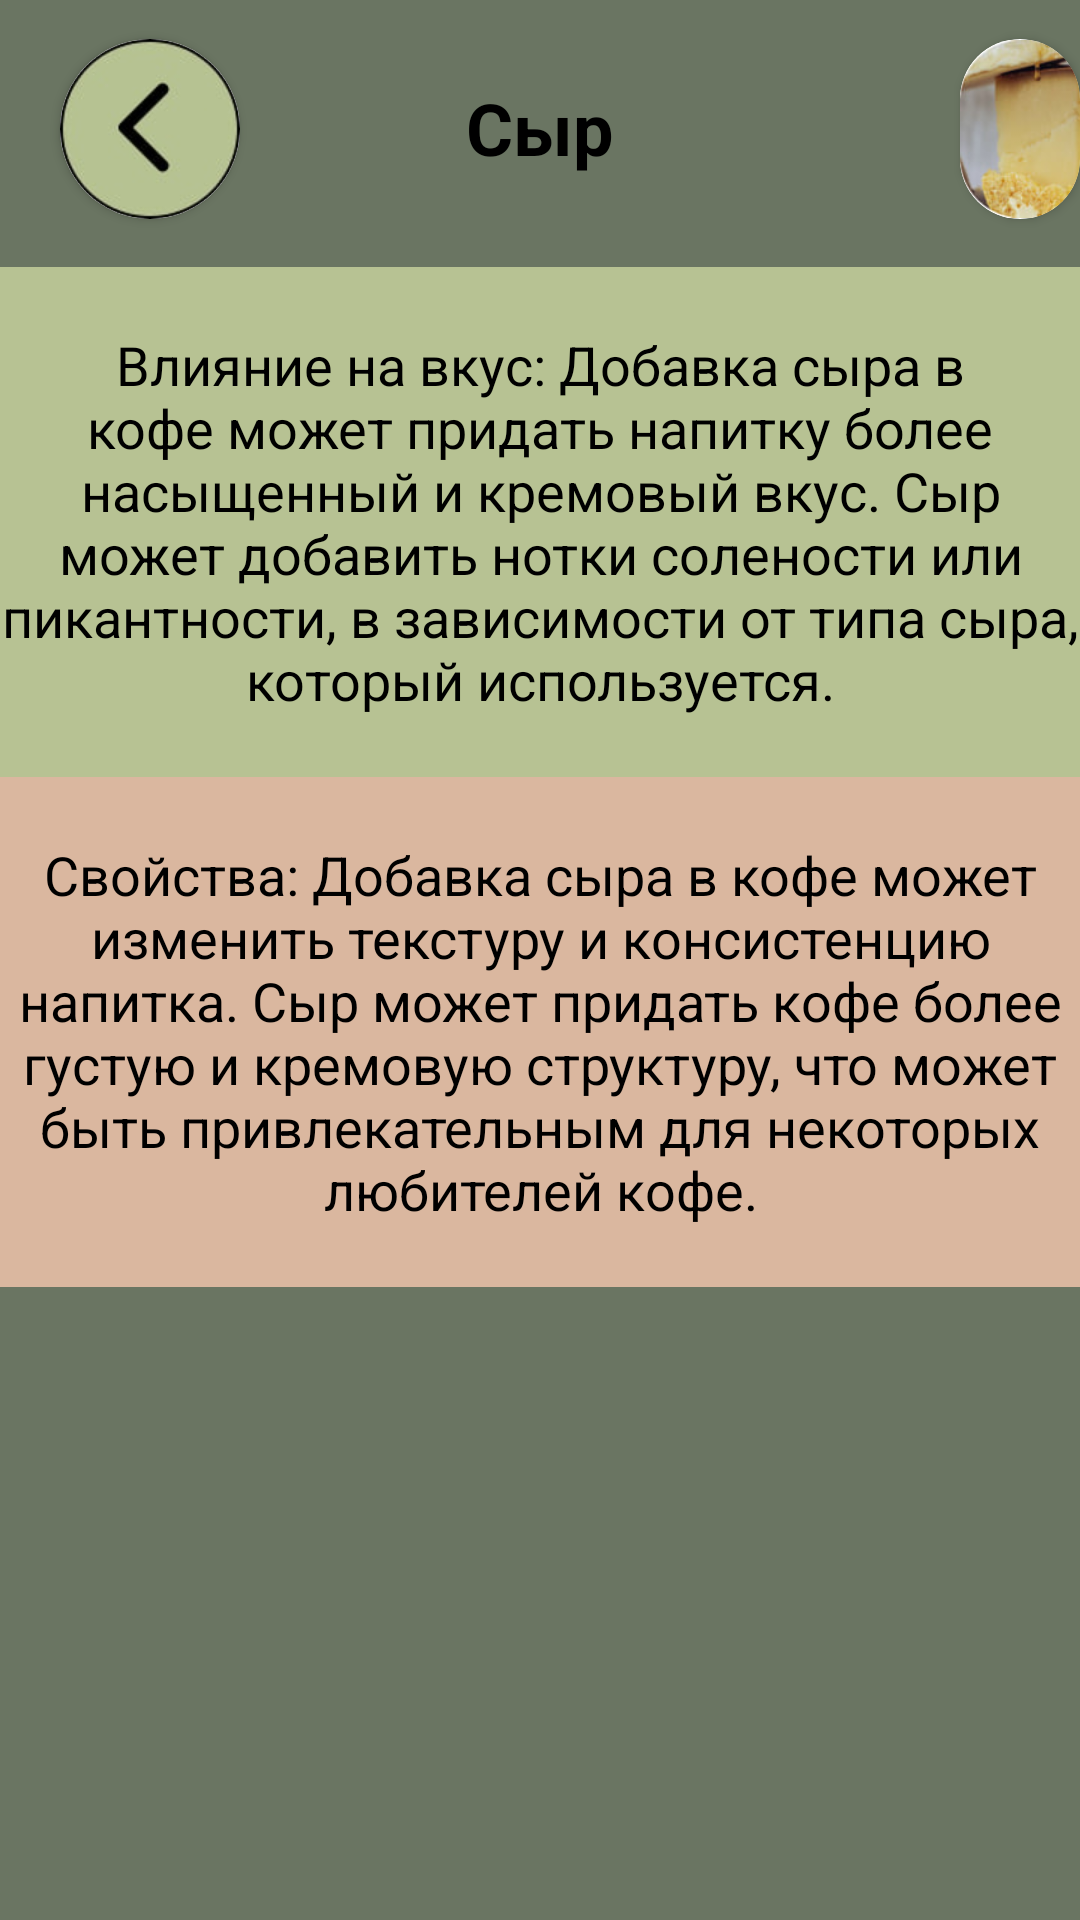

Write the Android layout XML for this screen, with the resource values it uses.
<!-- AndroidManifest.xml: application theme Theme.Coffee_app -->
<!-- res/layout/fragment_cheese.xml -->
<?xml version="1.0" encoding="utf-8"?>
<ScrollView
    xmlns:android="http://schemas.android.com/apk/res/android"
    android:layout_width="match_parent"
    android:layout_height="match_parent"
    xmlns:app="http://schemas.android.com/apk/res-auto"
    android:fillViewport="true">

    <RelativeLayout
        android:layout_width="match_parent"
        android:layout_height="wrap_content"
        android:background="@color/brown2">

        <TextView
            android:id="@+id/textName"
            android:layout_width="419dp"
            android:layout_height="85dp"
            android:background="@color/brown2"
            android:gravity="center"
            android:text="Сыр"
            android:textStyle="bold"
            android:textColor="@color/black"
            android:textSize="24sp"
            android:layout_centerHorizontal="true"
            android:layout_marginTop="0dp"/>

        <com.google.android.material.button.MaterialButton
            android:id="@+id/buttonReturn35"
            android:layout_width="60dp"
            android:layout_height="60dp"
            android:layout_marginLeft="20dp"
            android:layout_marginTop="13dp" />

        <androidx.cardview.widget.CardView
            android:layout_width="60dp"
            android:layout_height="60dp"
            android:layout_marginLeft="20dp"
            android:layout_marginTop="13dp"
            app:cardCornerRadius="42dp"
            app:layout_constraintBottom_toTopOf="@+id/textName">

            <ImageView
                android:layout_width="60dp"
                android:layout_height="60dp"
                app:layout_constraintBottom_toTopOf="@+id/textName"
                android:src="@drawable/was" />
        </androidx.cardview.widget.CardView>

        <androidx.cardview.widget.CardView
            android:layout_width="60dp"
            android:layout_height="60dp"
            android:layout_marginLeft="320dp"
            android:layout_marginTop="13dp"
            app:cardCornerRadius="34dp"
            app:layout_constraintBottom_toTopOf="@+id/textName">

            <ImageView
                android:layout_width="60dp"
                android:layout_height="60dp"
                android:src="@drawable/hik"
                app:layout_constraintBottom_toTopOf="@+id/textName"/>
        </androidx.cardview.widget.CardView>

        <TextView
            android:id="@+id/textComposition"
            android:layout_width="419dp"
            android:layout_height="170dp"
            android:layout_below="@id/buttonReturn35"
            android:background="@color/brown1"
            android:gravity="center"
            android:layout_marginTop="16dp"
            android:text="Влияние на вкус: Добавка сыра в кофе может придать напитку более насыщенный и кремовый вкус. Сыр может добавить нотки солености или пикантности, в зависимости от типа сыра, который используется."
            android:textColor="@color/black"
            android:textSize="18sp" />

        <TextView
            android:id="@+id/textPortionSize"
            android:layout_width="419dp"
            android:layout_height="170dp"
            android:layout_below="@id/textComposition"
            android:background="@color/beige"
            android:gravity="center"
            android:text="Свойства: Добавка сыра в кофе может изменить текстуру и консистенцию напитка. Сыр может придать кофе более густую и кремовую структуру, что может быть привлекательным для некоторых любителей кофе."
            android:textColor="@color/black"
            android:textSize="18sp" />

    </RelativeLayout>

</ScrollView>
<!-- resources referenced by this layout -->
<resources>
  <color name="beige">#DAB79F</color>
  <color name="black">#FF000000</color>
  <color name="brown1">#B7C293</color>
  <color name="brown2">#6A7562</color>
  <!-- drawable hik: jpg bitmap (drawable, 6993 bytes) -->
  <!-- drawable was: jpg bitmap (drawable, 5665 bytes) -->
  <style name="Theme.Coffee_app" parent="Base.Theme.Coffee_app" />
  <style name="Base.Theme.Coffee_app" parent="Theme.Material3.DayNight.NoActionBar">
          
          
      </style>
</resources>
